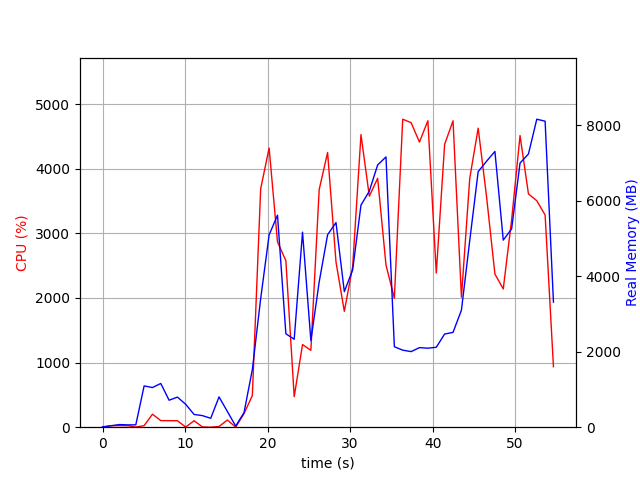

Values plotted in this chart, from the file beside it:
elapsed_time, nproc, cpu, mem_real, mem_virtual
3.743171691894531e-05, 1, 0.0, 8.98, 3186
1.007, 2, 23.8, 37.34, 168.4
2.015, 2, 24.8, 69.69, 214.4
3.023, 2, 23.8, 62.03, 165
4.03, 2, 2.0, 62.03, 165
5.037, 7, 23.8, 1093, 4350
6.047, 5, 201.2, 1050, 3815
7.056, 9, 102.1, 1158, 4181
8.066, 3, 101.2, 714.3, 2802
9.074, 3, 100.1, 797.4, 2946
10.08, 5, 2.0, 605, 3178
11.09, 3, 100.2, 337.6, 2370
12.1, 3, 4.0, 306.9, 2350
13.11, 3, 0.0, 236.1, 2269
14.12, 7, 10.9, 802.1, 3835
15.13, 4, 111.1, 416.2, 2761
16.13, 1, 1.0, 30.63, 149.4
17.14, 1, 210.1, 386.6, 4201
18.15, 1, 490.0, 1527, 8147
19.16, 1, 3690, 3404, 9799
20.18, 1, 4321, 5094, 11069
21.2, 1, 2868, 5616, 11125
22.21, 1, 2577, 2474, 12469
23.22, 1, 471.9, 2330, 12469
24.23, 1, 1279, 5166, 17589
25.24, 1, 1190, 2295, 23745
26.25, 1, 3678, 3847, 23807
27.27, 1, 4252, 5097, 24644
28.29, 1, 2559, 5419, 24644
29.3, 1, 1793, 3590, 26788
30.31, 1, 2484, 4166, 24740
31.32, 1, 4529, 5882, 25160
32.33, 1, 3576, 6252, 25160
33.34, 1, 3853, 6946, 25160
34.35, 1, 2510, 7158, 25160
35.36, 1, 1996, 2131, 23112
36.37, 1, 4768, 2041, 23112
37.39, 1, 4714, 2002, 23112
38.4, 1, 4413, 2107, 23112
39.42, 1, 4744, 2092, 23112
40.44, 1, 2386, 2117, 24136
41.45, 1, 4378, 2467, 28233
42.47, 1, 4743, 2511, 28233
43.49, 1, 2013, 3100, 29257
44.5, 1, 3855, 4948, 29257
45.52, 1, 4628, 6768, 35591
46.54, 1, 3562, 7045, 35591
47.55, 1, 2370, 7303, 35591
48.56, 1, 2140, 4955, 37639
49.57, 1, 3209, 5252, 35591
50.59, 1, 4515, 6996, 35737
51.61, 1, 3611, 7237, 35737
52.62, 1, 3505, 8157, 35737
53.63, 1, 3284, 8104, 35737
54.64, 1, 935.8, 3312, 37897
